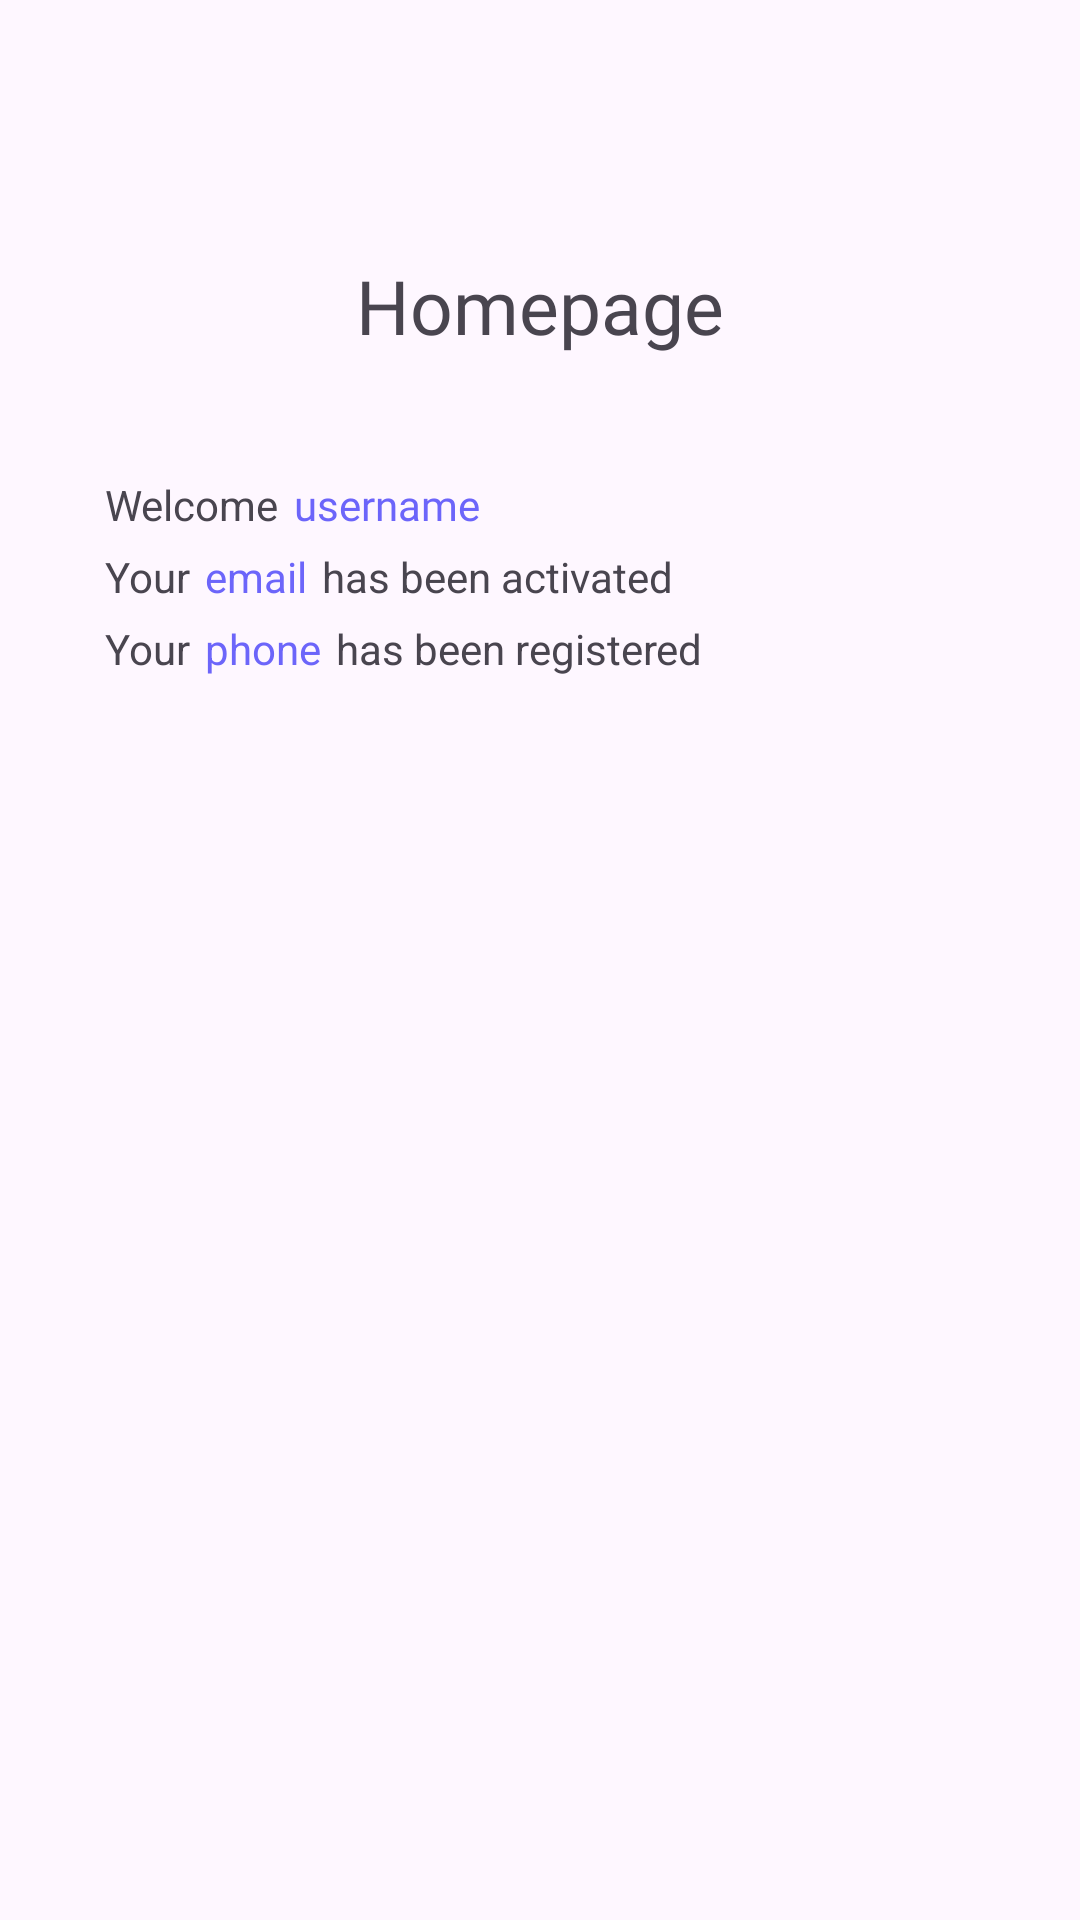

This screen was rendered from an Android layout file. Write that file and the resources it references.
<!-- AndroidManifest.xml: application theme Theme.PrakMobile4Tugas -->
<!-- res/layout/activity_main2.xml -->
<?xml version="1.0" encoding="utf-8"?>
<LinearLayout xmlns:android="http://schemas.android.com/apk/res/android"
    xmlns:app="http://schemas.android.com/apk/res-auto"
    xmlns:tools="http://schemas.android.com/tools"
    android:layout_width="match_parent"
    android:layout_height="match_parent"
    android:orientation="vertical"
    android:padding="35dp"
    tools:context=".MainActivity2">

    <TextView
        android:layout_width="match_parent"
        android:layout_height="wrap_content"
        android:layout_marginTop="50dp"
        android:fontFamily="@font/poppins_bold"
        android:gravity="center"
        android:text="Homepage"
        android:textSize="25sp"/>

    
    <LinearLayout
        android:layout_width="match_parent"
        android:layout_height="wrap_content"
        android:orientation="horizontal"
        android:paddingTop="40dp">

        <TextView
            android:layout_width="wrap_content"
            android:layout_height="wrap_content"
            android:text="Welcome"/>

        <TextView
            android:id="@+id/usernameTextView"
            android:layout_width="match_parent"
            android:layout_height="wrap_content"
            android:fontFamily="@font/poppins"
            android:text="username"
            android:textColor="#6C65FA"
            android:textAlignment="textStart"
            android:layout_marginStart="5dp"/>

    </LinearLayout>

    
    <LinearLayout
        android:layout_width="wrap_content"
        android:layout_height="wrap_content"
        android:orientation="horizontal"
        android:paddingTop="5dp">

        <TextView
            android:layout_width="wrap_content"
            android:layout_height="wrap_content"
            android:text="Your" />

        <TextView
            android:id="@+id/emailTextView"
            android:layout_width="wrap_content"
            android:layout_height="wrap_content"
            android:text="email"
            android:textColor="#6C65FA"
            android:layout_marginStart="5dp"/>

        <TextView
            android:layout_width="wrap_content"
            android:layout_height="wrap_content"
            android:text="has been activated"
            android:layout_marginStart="5dp"/>

    </LinearLayout>

    
    <LinearLayout
        android:layout_width="wrap_content"
        android:layout_height="wrap_content"
        android:orientation="horizontal"
        android:paddingTop="5dp">

        <TextView
            android:layout_width="wrap_content"
            android:layout_height="wrap_content"
            android:text="Your" />

        <TextView
            android:id="@+id/phoneTextView"
            android:layout_width="wrap_content"
            android:layout_height="wrap_content"
            android:text="phone"
            android:textColor="#6C65FA"
            android:layout_marginStart="5dp"/>

        <TextView
            android:layout_width="wrap_content"
            android:layout_height="wrap_content"
            android:text="has been registered"
            android:layout_marginStart="5dp"/>

    </LinearLayout>

</LinearLayout>
<!-- resources referenced by this layout -->
<resources>
  <style name="Theme.PrakMobile4Tugas" parent="Base.Theme.PrakMobile4Tugas" />
  <style name="Base.Theme.PrakMobile4Tugas" parent="Theme.Material3.DayNight.NoActionBar">
          
          
      </style>
</resources>
